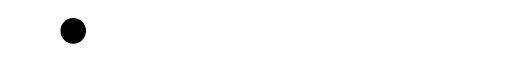
t = 0.00 s
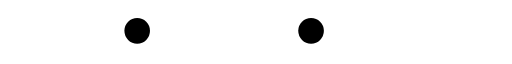
t = 0.30 s
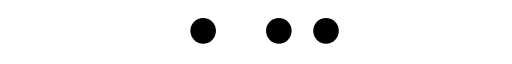
t = 0.63 s
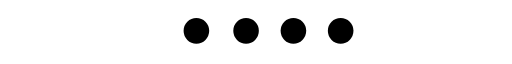
t = 0.94 s
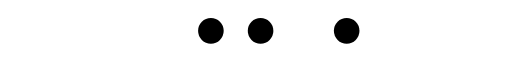
t = 1.24 s
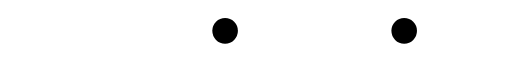
t = 1.54 s

The animated SVG that drew these frames (rendered in a browser with its animation timeline set to each time). Animation: 4 SMIL elements (animateTransform=4); one cycle of 1.85 s, repeats indefinitely.

<?xml version="1.0" encoding="UTF-8" standalone="no"?><svg xmlns:svg="http://www.w3.org/2000/svg" xmlns="http://www.w3.org/2000/svg" xmlns:xlink="http://www.w3.org/1999/xlink" version="1.0" width="218px" height="20px" viewBox="0 0 512 47" xml:space="preserve"><g><circle fill="#000000" fill-opacity="1" cx="-14.781" cy="22.328" r="12.813"/><animateTransform attributeName="transform" type="translate" values="88 0;182 0;251 0;298 0;321 0;323.33 0;325.66 0;327.99 0;330.32 0;332.65 0;334.98 0;337.31 0;339.64 0;341.97 0;344.3 0;346.63 0;348.96 0;351.29 0;353.62 0;356 0;379 0;426 0;494 0;542 0;542 0;542 0;542 0;542 0;542 0;542 0;542 0;542 0;542 0;542 0;542 0;542 0;542 0;542 0" dur="1850ms" repeatCount="indefinite"/></g><g><circle fill="#000000" fill-opacity="1" cx="-50.328" cy="22.328" r="12.797"/><animateTransform attributeName="transform" type="translate" values="0 0;0 0;0 0;0 0;0 0;88 0;182 0;251 0;298 0;321 0;323.33 0;325.66 0;327.99 0;330.32 0;332.65 0;334.98 0;337.31 0;339.64 0;341.97 0;344.3 0;346.63 0;348.96 0;351.29 0;353.62 0;356 0;406 0;452 0;522 0;577 0;577 0;577 0;577 0;577 0;577 0;577 0;577 0;577 0;577 0" dur="1850ms" repeatCount="indefinite"/></g><g><circle fill="#000000" fill-opacity="1" cx="-87.203" cy="22.328" r="12.797"/><animateTransform attributeName="transform" type="translate" values="0 0;0 0;0 0;0 0;0 0;0 0;0 0;0 0;0 0;0 0;88 0;182 0;251 0;298 0;321 0;323.33 0;325.66 0;327.99 0;330.32 0;332.65 0;334.98 0;337.31 0;339.64 0;341.97 0;344.3 0;346.63 0;348.96 0;351.29 0;353.62 0;356 0;403 0;450 0;520 0;614 0;614 0;614 0;614 0;614 0;614 0" dur="1850ms" repeatCount="indefinite"/></g><g><circle fill="#000000" fill-opacity="1" cx="-125.234" cy="22.328" r="12.797"/><animateTransform attributeName="transform" type="translate" values="0 0;0 0;0 0;0 0;0 0;0 0;0 0;0 0;0 0;0 0;0 0;0 0;0 0;0 0;0 0;88 0;182 0;251 0;298 0;321 0;323.33 0;325.66 0;327.99 0;330.32 0;332.65 0;334.98 0;337.31 0;339.64 0;341.97 0;344.3 0;346.63 0;348.96 0;351.29 0;353.62 0;356 0;402 0;448 0;518 0;611 0" dur="1850ms" repeatCount="indefinite"/></g></svg>
